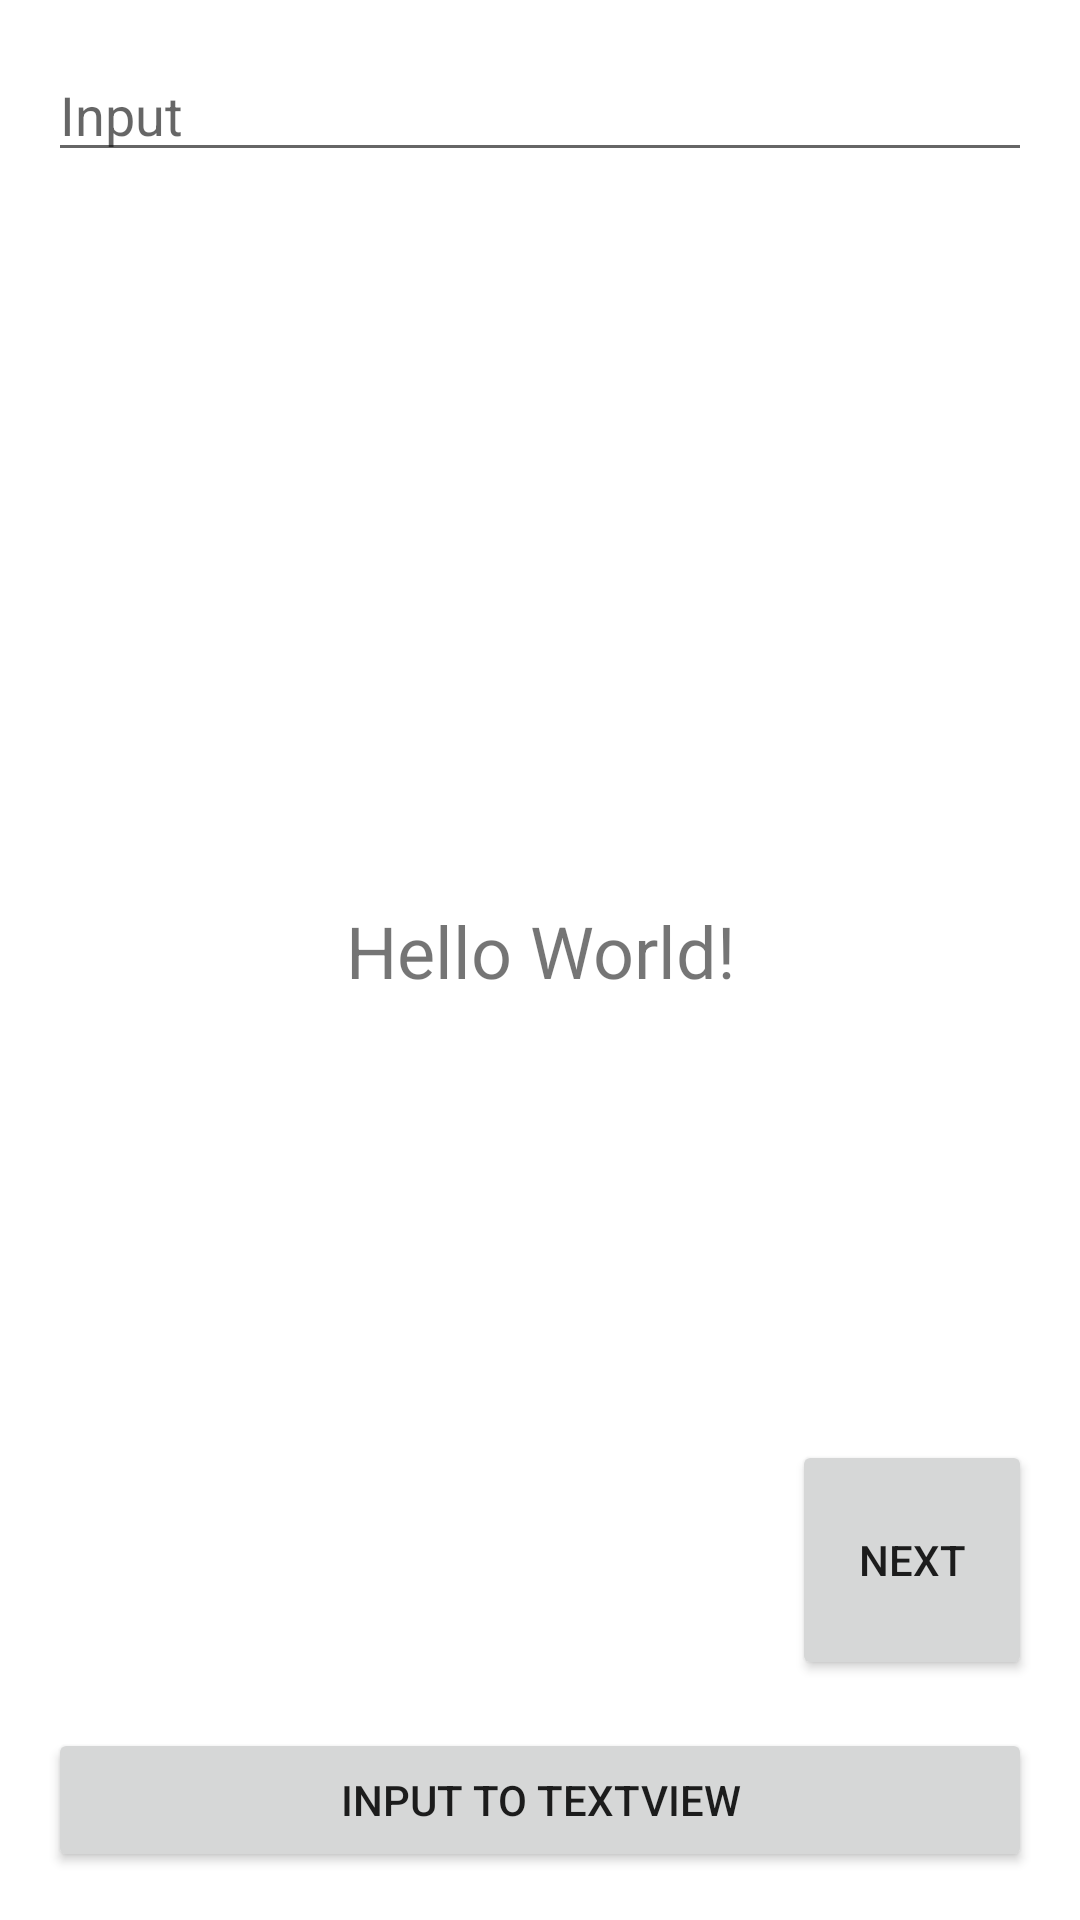

Produce the Android XML layout that renders to this screen, including the resource entries it uses.
<!-- AndroidManifest.xml: application theme Theme.TestLab101 -->
<!-- res/layout/activity_main.xml -->
<?xml version="1.0" encoding="utf-8"?>
<androidx.constraintlayout.widget.ConstraintLayout xmlns:android="http://schemas.android.com/apk/res/android"
    xmlns:app="http://schemas.android.com/apk/res-auto"
    xmlns:tools="http://schemas.android.com/tools"
    android:layout_width="match_parent"
    android:layout_height="match_parent"
    tools:context=".MainActivity">

    <Button
        android:id="@+id/input_button"
        android:layout_width="0dp"
        android:layout_height="wrap_content"
        android:layout_margin="16dp"
        android:text="Input to textview"
        app:layout_constraintBottom_toBottomOf="parent"
        app:layout_constraintEnd_toEndOf="parent"
        app:layout_constraintStart_toStartOf="parent" />

    <TextView
        android:id="@+id/outpup_textview"
        android:layout_width="0dp"
        android:layout_height="wrap_content"
        android:layout_margin="16dp"
        android:text="Hello World!"
        android:textAlignment="center"
        android:textSize="24sp"
        app:layout_constraintBottom_toTopOf="@+id/input_button"
        app:layout_constraintLeft_toLeftOf="parent"
        app:layout_constraintRight_toRightOf="parent"
        app:layout_constraintTop_toBottomOf="@+id/input_edittext" />

    <EditText
        android:id="@+id/input_edittext"
        android:layout_width="0dp"
        android:layout_height="wrap_content"
        android:layout_margin="16dp"
        android:hint="Input"
        android:inputType="textPersonName"
        app:layout_constraintEnd_toEndOf="parent"
        app:layout_constraintStart_toStartOf="parent"
        app:layout_constraintTop_toTopOf="parent" />

    <Button
        android:id="@+id/next_button"
        android:layout_width="80dp"
        android:layout_height="80dp"
        android:layout_margin="16dp"
        android:text="Next"
        app:layout_constraintBottom_toTopOf="@+id/input_button"
        app:layout_constraintEnd_toEndOf="parent" />

</androidx.constraintlayout.widget.ConstraintLayout>
<!-- resources referenced by this layout -->
<resources>
  <style name="Theme.TestLab101" parent="Theme.MaterialComponents.DayNight.DarkActionBar">
          
          <item name="colorPrimary">@color/purple_500</item>
          <item name="colorPrimaryVariant">@color/purple_700</item>
          <item name="colorOnPrimary">@color/white</item>
          
          <item name="colorSecondary">@color/teal_200</item>
          <item name="colorSecondaryVariant">@color/teal_700</item>
          <item name="colorOnSecondary">@color/black</item>
          
          <item name="android:statusBarColor" tools:targetApi="l">?attr/colorPrimaryVariant</item>
          
      </style>
  <!-- not gathered from this repository: default colours our renderer supplied (Android Studio template values) -->
  <color name="purple_500">#FF6200EE</color>
  <color name="purple_700">#FF3700B3</color>
  <color name="teal_200">#FF03DAC5</color>
  <color name="teal_700">#FF018786</color>
  <color name="black">#FF000000</color>
  <color name="white">#FFFFFFFF</color>
</resources>
